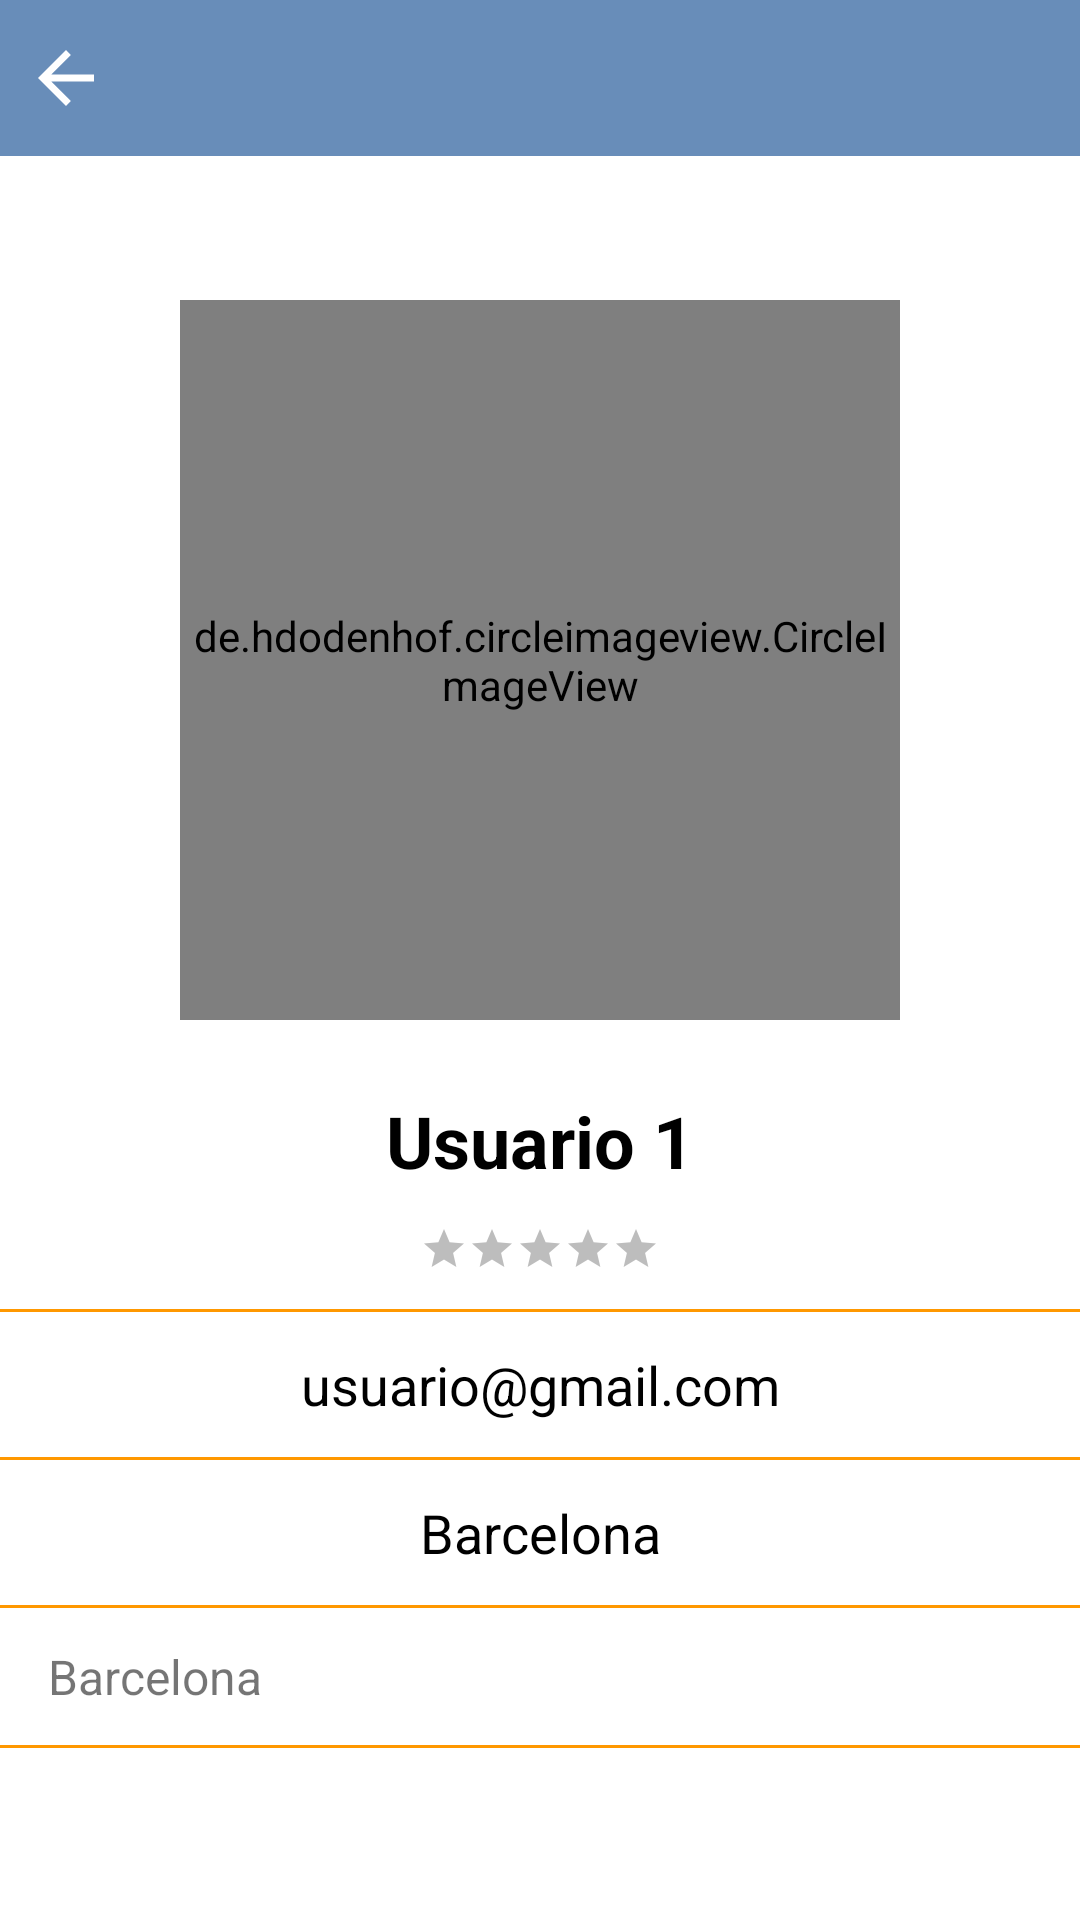

This screen was rendered from an Android layout file. Write that file and the resources it references.
<!-- AndroidManifest.xml: application theme Theme.Trimexp -->
<!-- res/layout/activity_profile_user.xml -->
<?xml version="1.0" encoding="utf-8"?>
<androidx.constraintlayout.widget.ConstraintLayout
    xmlns:android="http://schemas.android.com/apk/res/android"
    xmlns:app="http://schemas.android.com/apk/res-auto"
    android:layout_width="match_parent"
    android:layout_height="match_parent">

    <LinearLayout
        android:id="@+id/linearLayout_top"
        android:layout_width="match_parent"
        android:layout_height="wrap_content"
        android:background="@color/blue_1"
        android:orientation="horizontal"
        app:layout_constraintEnd_toEndOf="parent"
        app:layout_constraintStart_toStartOf="parent"
        app:layout_constraintTop_toTopOf="parent"
        android:paddingTop="12dp"
        android:paddingBottom="12dp">

        <ImageView
            android:id="@+id/imageView_iconBack"
            android:layout_width="28dp"
            android:layout_height="28dp"
            android:src="@drawable/abc_vector_test"
            android:layout_gravity="center"
            android:layout_marginStart="8dp"
            app:tint="@color/white" />

    </LinearLayout>

    <de.hdodenhof.circleimageview.CircleImageView
        android:id="@+id/profile_Photo"
        android:layout_width="240dp"
        android:layout_height="240dp"
        android:scaleType="centerCrop"
        android:layout_marginTop="48dp"
        app:layout_constraintEnd_toEndOf="parent"
        app:layout_constraintStart_toStartOf="parent"
        app:layout_constraintTop_toBottomOf="@+id/linearLayout_top"
        app:srcCompat="@mipmap/user_sample4" />

    <TextView
        android:id="@+id/profile_Name"
        android:layout_width="wrap_content"
        android:layout_height="wrap_content"
        android:layout_marginTop="24dp"
        android:text="Usuario 1"
        android:textColor="@color/black"
        android:textSize="24dp"
        android:textStyle="bold"
        app:layout_constraintEnd_toEndOf="parent"
        app:layout_constraintStart_toStartOf="parent"
        app:layout_constraintTop_toBottomOf="@id/profile_Photo" />

    <RatingBar
        android:id="@+id/ratingBar_user"
        style="@style/Widget.AppCompat.RatingBar.Small"
        android:layout_width="wrap_content"
        android:layout_height="wrap_content"
        android:layout_marginTop="12dp"
        android:progressBackgroundTint="@color/quantum_amber500"
        android:progressTint="@color/quantum_amber500"
        android:secondaryProgressTint="@color/quantum_amber500"
        app:layout_constraintEnd_toEndOf="parent"
        app:layout_constraintStart_toStartOf="parent"
        app:layout_constraintTop_toBottomOf="@id/profile_Name" />

    <View
        android:id="@+id/view_first"
        android:layout_width="match_parent"
        android:layout_height="1dp"
        android:layout_marginTop="12dp"
        android:background="@color/orange_2"
        app:layout_constraintEnd_toEndOf="parent"
        app:layout_constraintStart_toStartOf="parent"
        app:layout_constraintTop_toBottomOf="@id/ratingBar_user" />

    <TextView
        android:id="@+id/profile_email"
        android:layout_width="wrap_content"
        android:layout_height="wrap_content"
        android:layout_marginTop="12dp"
        android:text="usuario@gmail.com"
        android:textColor="#000"
        android:textSize="18dp"
        app:layout_constraintEnd_toEndOf="parent"
        app:layout_constraintStart_toStartOf="parent"
        app:layout_constraintTop_toBottomOf="@id/view_first" />

    <View
        android:id="@+id/view_second"
        android:layout_width="match_parent"
        android:layout_height="1dp"
        android:layout_marginTop="12dp"
        android:background="@color/orange_2"
        app:layout_constraintEnd_toEndOf="parent"
        app:layout_constraintStart_toStartOf="parent"
        app:layout_constraintTop_toBottomOf="@id/profile_email" />

    <TextView
        android:id="@+id/profile_location"
        android:layout_width="wrap_content"
        android:layout_height="wrap_content"
        android:layout_marginTop="12dp"
        android:text="Barcelona"
        android:textColor="#000"
        android:textSize="18dp"
        app:layout_constraintEnd_toEndOf="parent"
        app:layout_constraintStart_toStartOf="parent"
        app:layout_constraintTop_toBottomOf="@id/view_second" />

    <View
        android:id="@+id/view_third"
        android:layout_width="match_parent"
        android:layout_height="1dp"
        android:layout_marginTop="12dp"
        android:background="@color/orange_2"
        app:layout_constraintEnd_toEndOf="parent"
        app:layout_constraintStart_toStartOf="parent"
        app:layout_constraintTop_toBottomOf="@id/profile_location" />

    <TextView
        android:id="@+id/profile_description"
        android:layout_width="match_parent"
        android:layout_height="wrap_content"
        android:layout_marginTop="12dp"
        android:layout_marginStart="16dp"
        android:layout_marginEnd="16dp"
        android:text="Barcelona"
        android:textSize="16dp"
        app:layout_constraintEnd_toEndOf="parent"
        app:layout_constraintStart_toStartOf="parent"
        app:layout_constraintTop_toBottomOf="@id/view_third" />

    <View
        android:id="@+id/view_fourth"
        android:layout_width="match_parent"
        android:layout_height="1dp"
        android:layout_marginTop="12dp"
        android:background="@color/orange_2"
        app:layout_constraintEnd_toEndOf="parent"
        app:layout_constraintStart_toStartOf="parent"
        app:layout_constraintTop_toBottomOf="@id/profile_description" />



</androidx.constraintlayout.widget.ConstraintLayout>
<!-- resources referenced by this layout -->
<resources>
  <color name="black">#FF000000</color>
  <color name="blue_1">#688db9</color>
  <color name="orange_2">#FF9800</color>
  <color name="white">#FFFFFFFF</color>
  <style name="Theme.Trimexp" parent="Theme.MaterialComponents.DayNight.NoActionBar">
          
          <item name="colorPrimary">@color/purple_500</item>
          <item name="colorPrimaryVariant">@color/blue_1</item>
          <item name="colorOnPrimary">@color/white</item>
          
          <item name="colorSecondary">@color/teal_200</item>
          <item name="colorSecondaryVariant">@color/teal_700</item>
          <item name="colorOnSecondary">@color/black</item>
          
          <item name="android:statusBarColor" tools:targetApi="l">?attr/colorPrimaryVariant</item>
          
      </style>
  <color name="purple_500">#FF6200EE</color>
  <color name="teal_200">#FF03DAC5</color>
  <color name="teal_700">#FF018786</color>
</resources>
